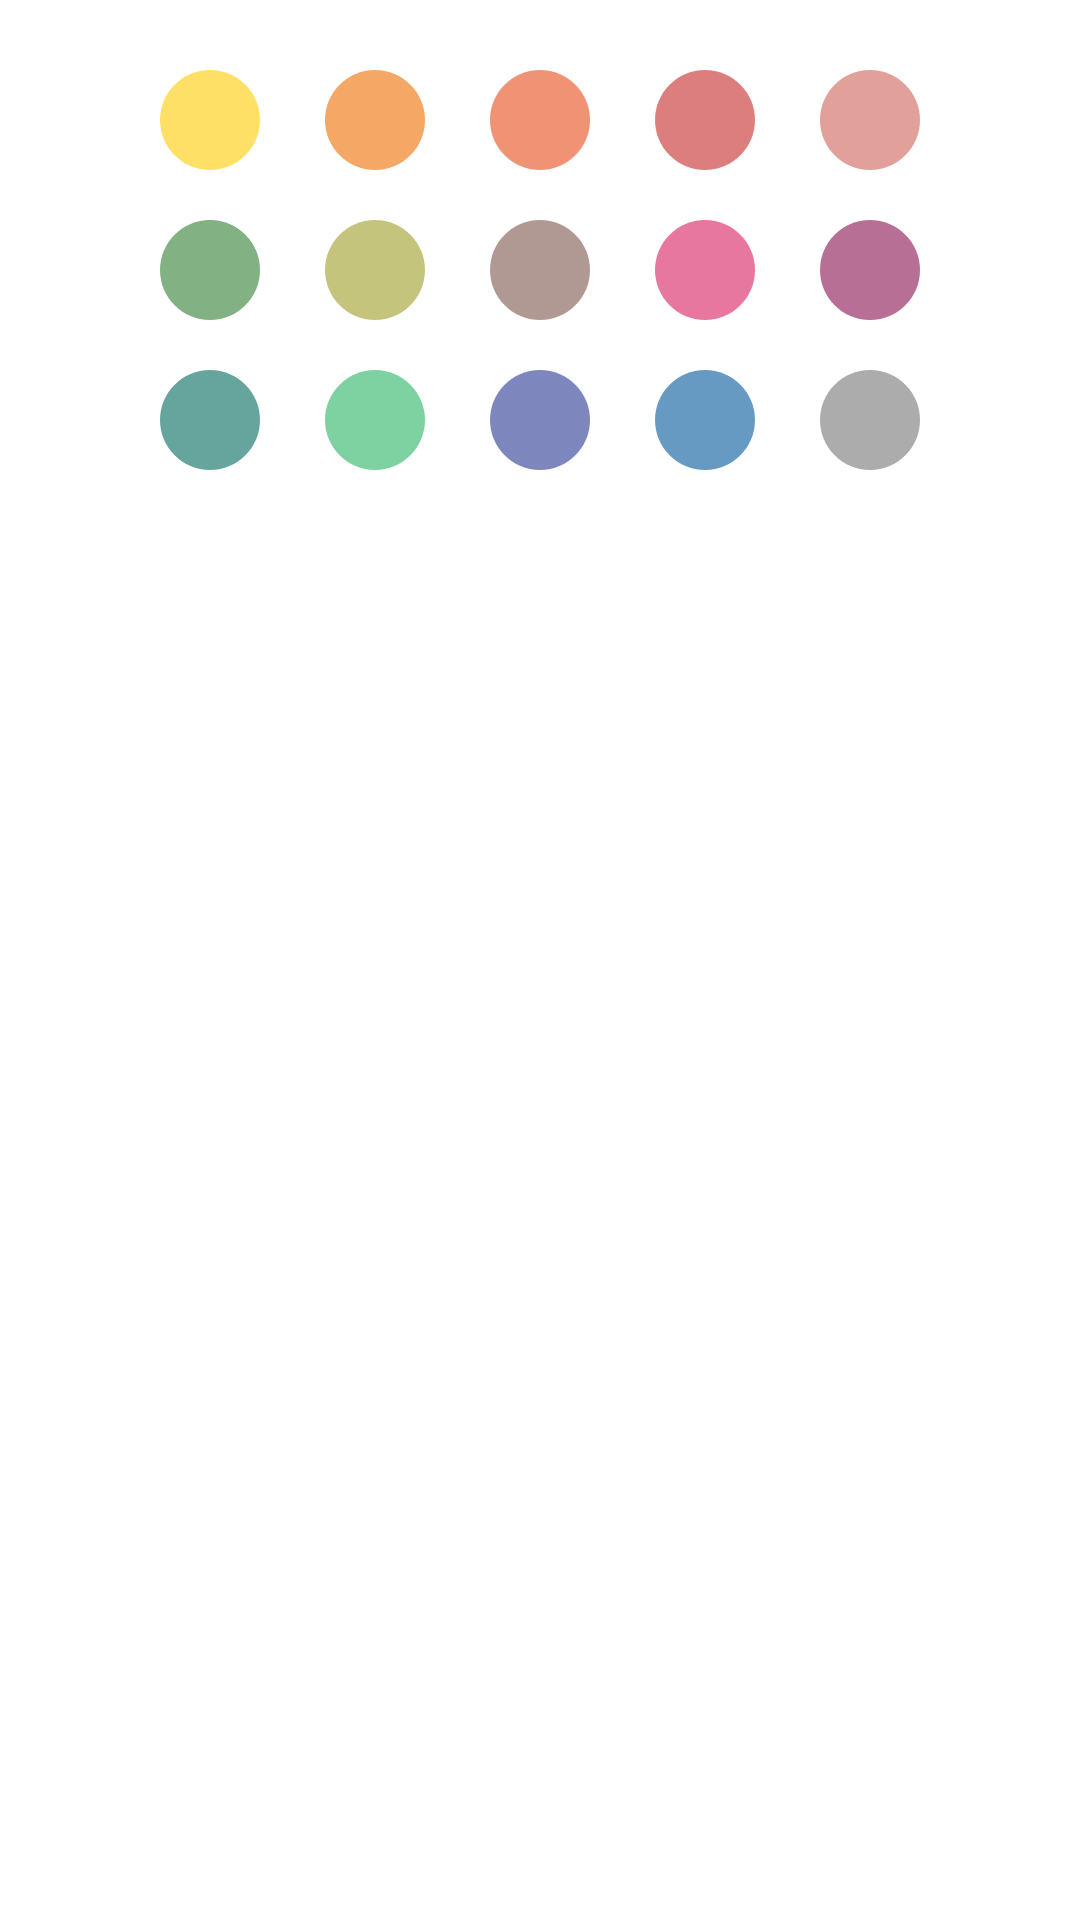

This screen was rendered from an Android layout file. Write that file and the resources it references.
<!-- AndroidManifest.xml: application theme Theme.Project_Tasker -->
<!-- res/layout/dialog_color_picker.xml -->
<?xml version="1.0" encoding="utf-8"?>
<androidx.constraintlayout.widget.ConstraintLayout xmlns:android="http://schemas.android.com/apk/res/android"
    xmlns:tools="http://schemas.android.com/tools"
    android:layout_width="match_parent"
    android:layout_height="wrap_content"
    xmlns:app="http://schemas.android.com/apk/res-auto"
    android:background="@color/white"
    android:gravity="center_horizontal">

    <LinearLayout xmlns:android="http://schemas.android.com/apk/res/android"
        android:layout_width="match_parent"
        android:layout_height="wrap_content"
        android:orientation="vertical"
        android:gravity="center_horizontal"
        android:layout_marginStart="10dp"
        android:layout_marginEnd="10dp"
        tools:ignore="MissingConstraints">

        <LinearLayout
            android:layout_width="wrap_content"
            android:layout_height="wrap_content"
            android:gravity="center_horizontal"

            android:layout_marginBottom="10dp"
            android:layout_marginTop="20dp">

            <ImageButton
                android:id="@+id/imageButton1"
                android:layout_height="40dp"
                android:layout_width="40dp"
                android:layout_marginEnd="15dp"
                android:background="@drawable/ic_color_button"
                android:backgroundTint="@color/one_button_picker"
               />

            <ImageButton
                android:id="@+id/imageButton2"
                android:layout_width="40dp"
                android:layout_height="40dp"
                android:layout_marginEnd="15dp"
                android:background="@drawable/ic_color_button"
                android:backgroundTint="@color/two_button_picker"
               />

            <ImageButton
                android:id="@+id/imageButton3"
                android:layout_width="40dp"
                android:layout_height="40dp"
                android:layout_marginEnd="15dp"
                android:background="@drawable/ic_color_button"
                android:backgroundTint="@color/three_button_picker"
                />

            <ImageButton
                android:id="@+id/imageButton4"
                android:layout_width="40dp"
                android:layout_height="40dp"
                android:layout_marginEnd="15dp"
                android:background="@drawable/ic_color_button"
                android:backgroundTint="@color/four_button_picker"
                />

            <ImageButton
                android:id="@+id/imageButton5"
                android:layout_width="40dp"
                android:layout_height="40dp"
                android:background="@drawable/ic_color_button"
                android:backgroundTint="@color/five_button_picker"
                />

        </LinearLayout>


        <LinearLayout
            android:layout_width="wrap_content"
            android:layout_height="wrap_content"
            android:layout_marginBottom="10dp">

            <ImageButton
                android:id="@+id/imageButton6"
                android:layout_width="40dp"
                android:layout_height="40dp"
                android:layout_marginEnd="15dp"
                android:background="@drawable/ic_color_button"
                android:backgroundTint="@color/six_button_picker"
               />

            <ImageButton
                android:id="@+id/imageButton7"
                android:layout_width="40dp"
                android:layout_height="40dp"
                android:layout_marginEnd="15dp"
                android:background="@drawable/ic_color_button"
                android:backgroundTint="@color/seven_button_picker"
                />

            <ImageButton
                android:id="@+id/imageButton8"
                android:layout_width="40dp"
                android:layout_height="40dp"
                android:layout_marginEnd="15dp"
                android:background="@drawable/ic_color_button"
                android:backgroundTint="@color/eight_button_picker"
                />

            <ImageButton
                android:id="@+id/imageButton9"
                android:layout_width="40dp"
                android:layout_height="40dp"
                android:layout_marginEnd="15dp"
                android:background="@drawable/ic_color_button"
                android:backgroundTint="@color/nine_button_picker"
                android:onClick="buttonClicked"/>


            <ImageButton
                android:id="@+id/imageButton10"
                android:layout_width="40dp"
                android:layout_height="40dp"
                android:background="@drawable/ic_color_button"
                android:backgroundTint="@color/ten_button_picker"
                />
        </LinearLayout>

        <LinearLayout
            android:layout_width="wrap_content"
            android:layout_height="wrap_content"
            android:layout_marginBottom="20dp">

            <ImageButton
                android:id="@+id/imageButton11"
                android:layout_width="40dp"
                android:layout_height="40dp"
                android:layout_marginEnd="15dp"
                android:background="@drawable/ic_color_button"
                android:backgroundTint="@color/eleven_button_picker"
                />

            <ImageButton
                android:id="@+id/imageButton12"
                android:layout_width="40dp"
                android:layout_height="40dp"
                android:layout_marginEnd="15dp"
                android:background="@drawable/ic_color_button"
                android:backgroundTint="@color/twelve_button_picker"
                />

            <ImageButton
                android:id="@+id/imageButton13"
                android:layout_width="40dp"
                android:layout_height="40dp"
                android:layout_marginEnd="15dp"
                android:background="@drawable/ic_color_button"
                android:backgroundTint="@color/thirteen_button_picker"
               />

            <ImageButton
                android:id="@+id/imageButton14"
                android:layout_width="40dp"
                android:layout_height="40dp"
                android:layout_marginEnd="15dp"
                android:background="@drawable/ic_color_button"
                android:backgroundTint="@color/fourteen_button_picker"
                />

            <ImageButton
                android:id="@+id/imageButton15"
                android:layout_width="40dp"
                android:layout_height="40dp"
                android:background="@drawable/ic_color_button"
                android:backgroundTint="@color/fifteen_button_picker"
                />

        </LinearLayout>

    </LinearLayout>

</androidx.constraintlayout.widget.ConstraintLayout>
<!-- resources referenced by this layout -->
<resources>
  <color name="eight_button_picker">#795548</color>
  <color name="eleven_button_picker">#00695c</color>
  <color name="fifteen_button_picker">#757575</color>
  <color name="five_button_picker">#cd6155</color>
  <color name="four_button_picker">#c62828</color>
  <color name="fourteen_button_picker">#01579B</color>
  <color name="nine_button_picker">#d81b60</color>
  <color name="one_button_picker">#FFCC00</color>
  <color name="seven_button_picker">#9e9d24</color>
  <color name="six_button_picker">#2e7d32</color>
  <color name="ten_button_picker">#880e4f</color>
  <color name="thirteen_button_picker">#283593</color>
  <color name="three_button_picker">#e64a19</color>
  <color name="twelve_button_picker">#28b463</color>
  <color name="two_button_picker">#ef6c00</color>
  <color name="white">#FFFFFFFF</color>
  <!-- drawable ic_color_button (drawable-anydpi) -->
  <vector xmlns:android="http://schemas.android.com/apk/res/android"
      android:width="24dp"
      android:height="24dp"
      android:viewportWidth="24"
      android:viewportHeight="24"
      android:tint="@android:color/white"
      android:alpha="0.6">
    <path
        android:fillColor="@android:color/white"
        android:pathData="M12,2C6.47,2 2,6.47 2,12s4.47,10 10,10 10,-4.47 10,-10S17.53,2 12,2z"/>
  </vector>
  <style name="Theme.Project_Tasker" parent="Theme.MaterialComponents.DayNight.DarkActionBar">
          
          <item name="colorPrimary">@color/purple_500</item>
          <item name="colorPrimaryVariant">@color/purple_700</item>
          <item name="colorOnPrimary">@color/white</item>
          
          <item name="colorSecondary">@color/teal_200</item>
          <item name="colorSecondaryVariant">@color/teal_700</item>
          <item name="colorOnSecondary">@color/black</item>
          
          <item name="android:statusBarColor" tools:targetApi="l">?attr/colorPrimaryVariant</item>
          
      </style>
  <color name="purple_500">#FF6200EE</color>
  <color name="purple_700">#FF3700B3</color>
  <color name="teal_200">#FF03DAC5</color>
  <color name="teal_700">#FF018786</color>
  <color name="black">#FF000000</color>
</resources>
